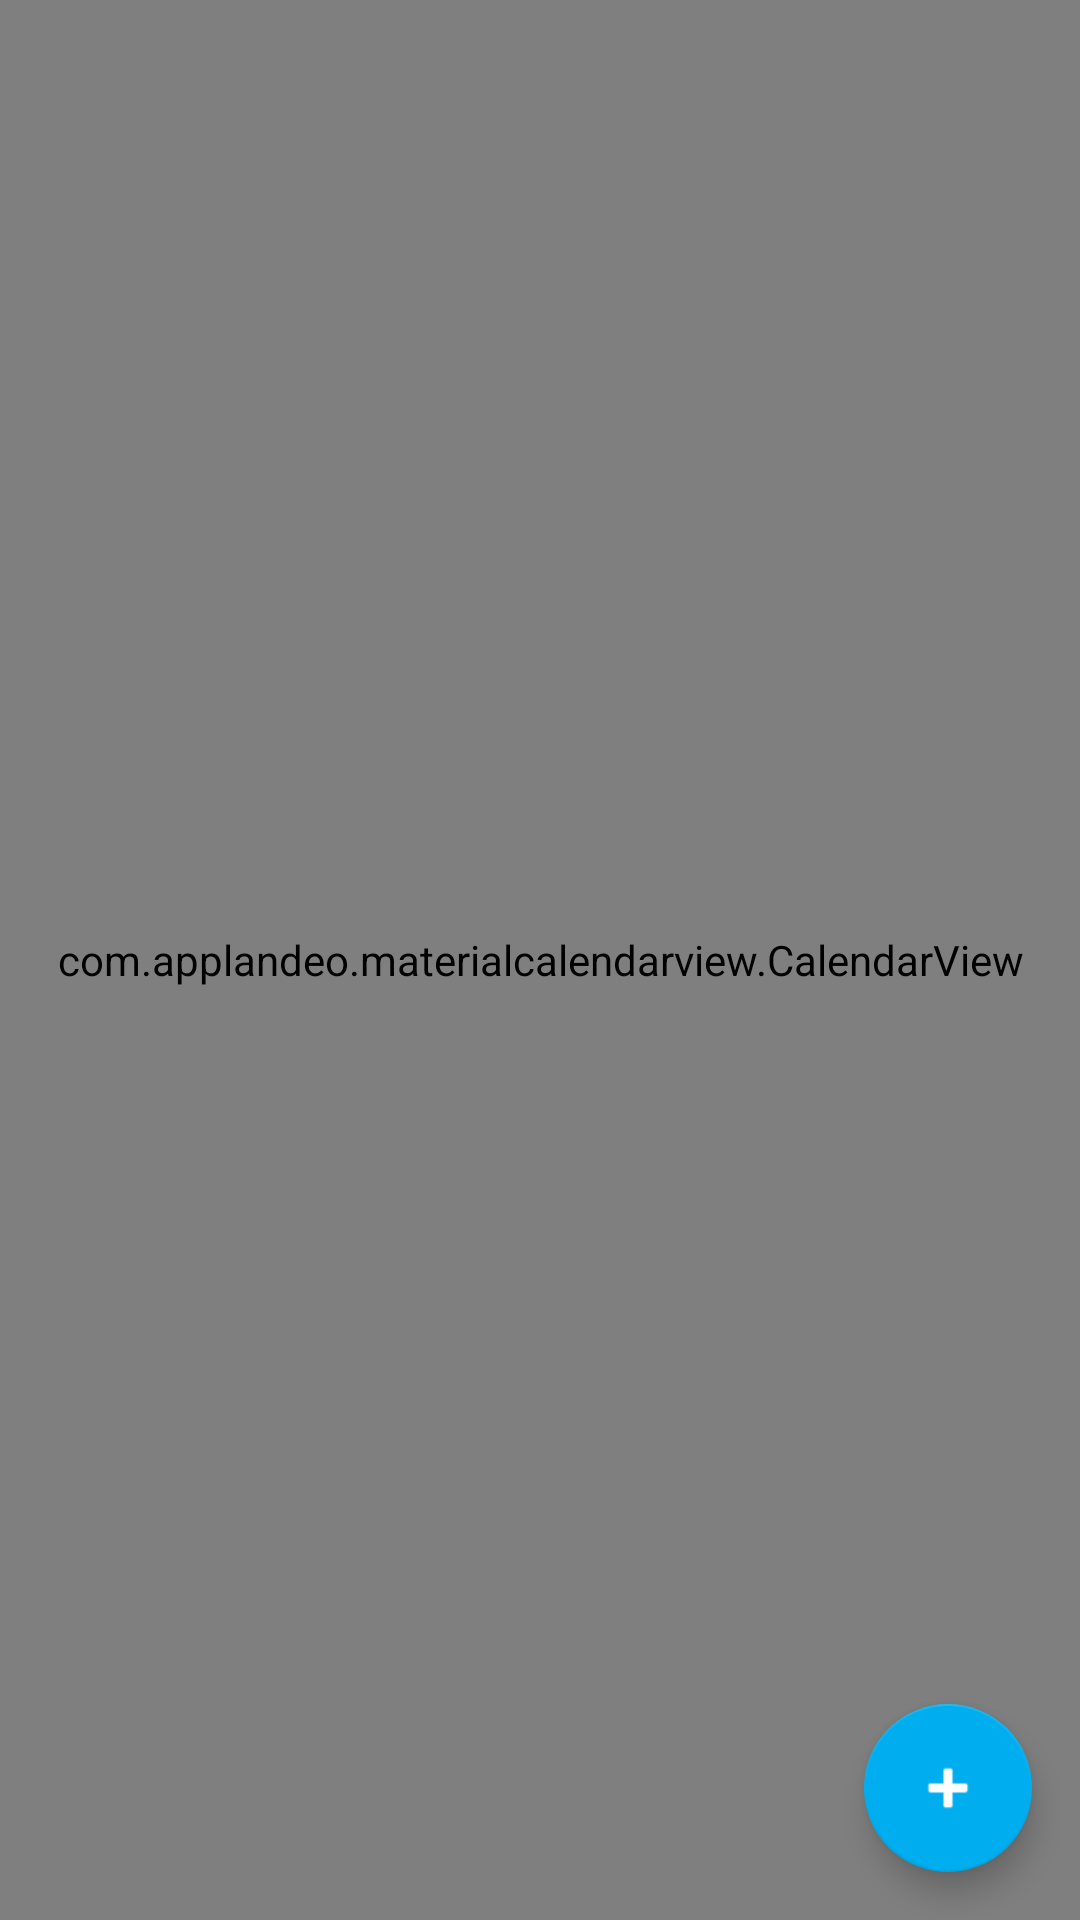

Here is an Android app screen rendered from its layout file. Give the layout XML and the strings, colors and styles it references.
<!-- AndroidManifest.xml: application theme Theme.MyApplication -->
<!-- res/layout/activity_calendar.xml -->
<?xml version="1.0" encoding="utf-8"?>
<androidx.constraintlayout.widget.ConstraintLayout xmlns:android="http://schemas.android.com/apk/res/android"
    xmlns:app="http://schemas.android.com/apk/res-auto"
    xmlns:tools="http://schemas.android.com/tools"
    android:layout_width="match_parent"
    android:layout_height="match_parent"
    tools:context=".CalendarActivity">

    <com.applandeo.materialcalendarview.CalendarView
        android:id="@+id/calendarView"
        android:layout_width="0dp"
        android:layout_height="0dp"
        app:headerColor="@color/white"
        app:layout_constraintBottom_toBottomOf="parent"
        app:layout_constraintLeft_toLeftOf="parent"
        app:layout_constraintRight_toRightOf="parent"
        app:layout_constraintTop_toTopOf="parent" />

    <com.google.android.material.floatingactionbutton.FloatingActionButton
        android:id="@+id/floatingActionButton"
        android:layout_width="wrap_content"
        android:layout_height="wrap_content"
        android:layout_margin="16dp"
        android:src="@android:drawable/ic_input_add"
        app:layout_constraintBottom_toBottomOf="parent"
        app:layout_constraintRight_toRightOf="parent" />


</androidx.constraintlayout.widget.ConstraintLayout>
<!-- resources referenced by this layout -->
<resources>
  <color name="white">#FFFFFFFF</color>
  <style name="Theme.MyApplication" parent="Theme.MaterialComponents.DayNight.NoActionBar">
          
          <item name="colorPrimary">@color/softlight</item>
          <item name="colorPrimaryVariant">@color/bluesky</item>
          <item name="colorOnPrimary">@color/white</item>
          
          <item name="colorSecondary">@color/bluesky</item>
          <item name="colorSecondaryVariant">@color/softlight</item>
          <item name="colorOnSecondary">@color/white</item>
          
          <item name="android:statusBarColor" tools:targetApi="l">?attr/colorPrimaryVariant</item>
          
      </style>
  <color name="softlight">#1C273A</color>
  <color name="bluesky">#00AEEF</color>
</resources>
